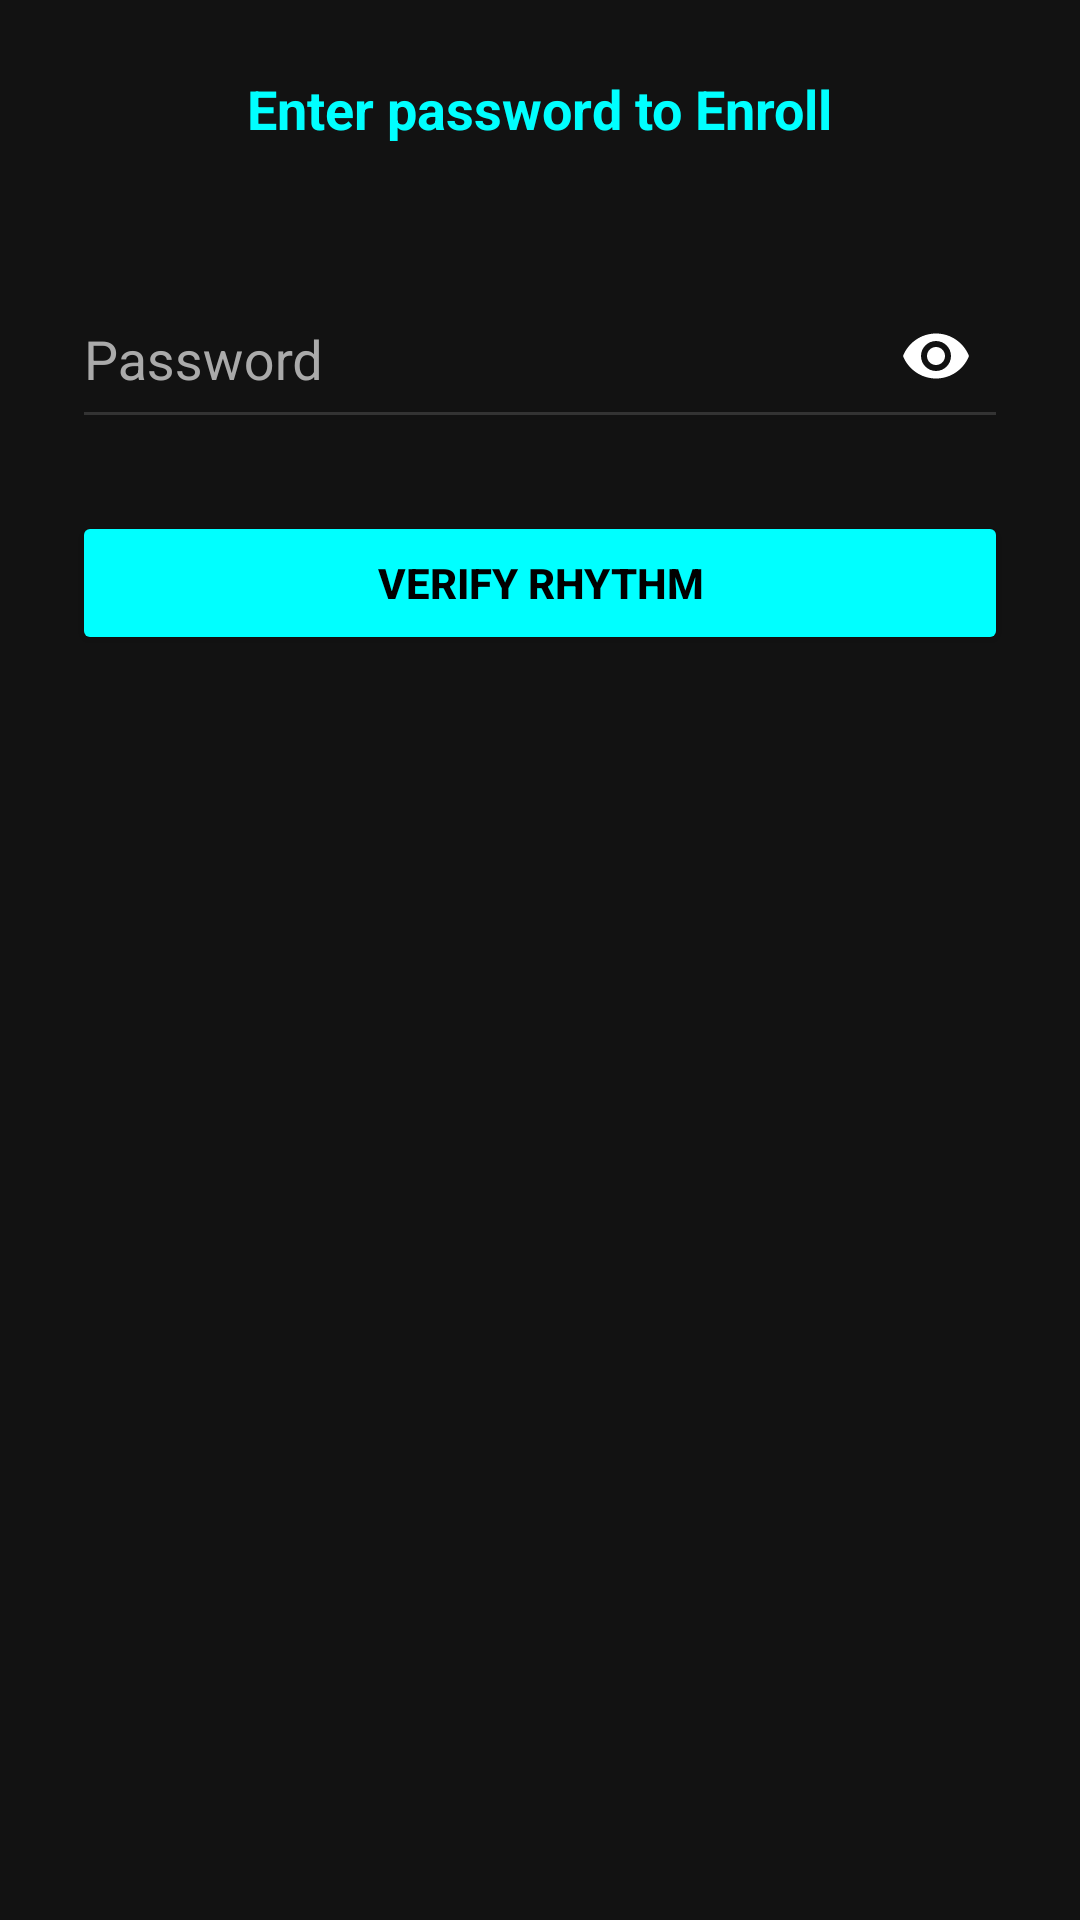

The Android layout XML behind this screen, and the referenced resources:
<!-- AndroidManifest.xml: application theme Theme.MultiFactorAuthApp -->
<!-- res/layout/activity_keystroke_auth.xml -->
<?xml version="1.0" encoding="utf-8"?>
<LinearLayout xmlns:android="http://schemas.android.com/apk/res/android"
    xmlns:app="http://schemas.android.com/apk/res-auto"
    android:layout_width="match_parent"
    android:layout_height="match_parent"
    android:orientation="vertical"
    android:padding="24dp"
    android:gravity="center_horizontal"
    android:background="#121212">

    <TextView
        android:id="@+id/tvKeystrokeStatus"
        android:layout_width="wrap_content"
        android:layout_height="wrap_content"
        android:text="Enter password to Enroll"
        android:textColor="#00FFFF"
        android:textSize="18sp"
        android:textStyle="bold"
        android:layout_marginBottom="24dp"/>

    <com.google.android.material.textfield.TextInputLayout
        android:layout_width="match_parent"
        android:layout_height="wrap_content"
        android:layout_marginTop="8dp"
        android:textColorHint="#AAAAAA"
        app:boxStrokeColor="#00FFFF"
        app:hintTextColor="#00FFFF"
        app:endIconMode="password_toggle"
        app:endIconTint="#FFFFFF">

        <com.google.android.material.textfield.TextInputEditText
            android:id="@+id/etPassword"
            android:layout_width="match_parent"
            android:layout_height="wrap_content"
            android:minHeight="55dp"
            android:hint="Password"
            android:inputType="textPassword"
            android:textColor="#FFFFFF"
            android:backgroundTint="#333333"
            android:imeOptions="actionDone" />
    </com.google.android.material.textfield.TextInputLayout>

    <Button
        android:id="@+id/btnSubmit"
        android:layout_width="match_parent"
        android:layout_height="wrap_content"
        android:text="Verify Rhythm"
        android:layout_marginTop="24dp"
        android:backgroundTint="#00FFFF"
        android:textColor="#000000"
        android:textStyle="bold"
        android:padding="12dp"/>

</LinearLayout>
<!-- resources referenced by this layout -->
<resources>
  <style name="Theme.MultiFactorAuthApp" parent="Theme.AppCompat.Light.NoActionBar">
  
          <item name="colorPrimary">@android:color/holo_blue_dark</item>
          <item name="colorPrimaryDark">@android:color/holo_blue_dark</item>
          <item name="colorAccent">@android:color/holo_blue_light</item>
  
      </style>
</resources>
